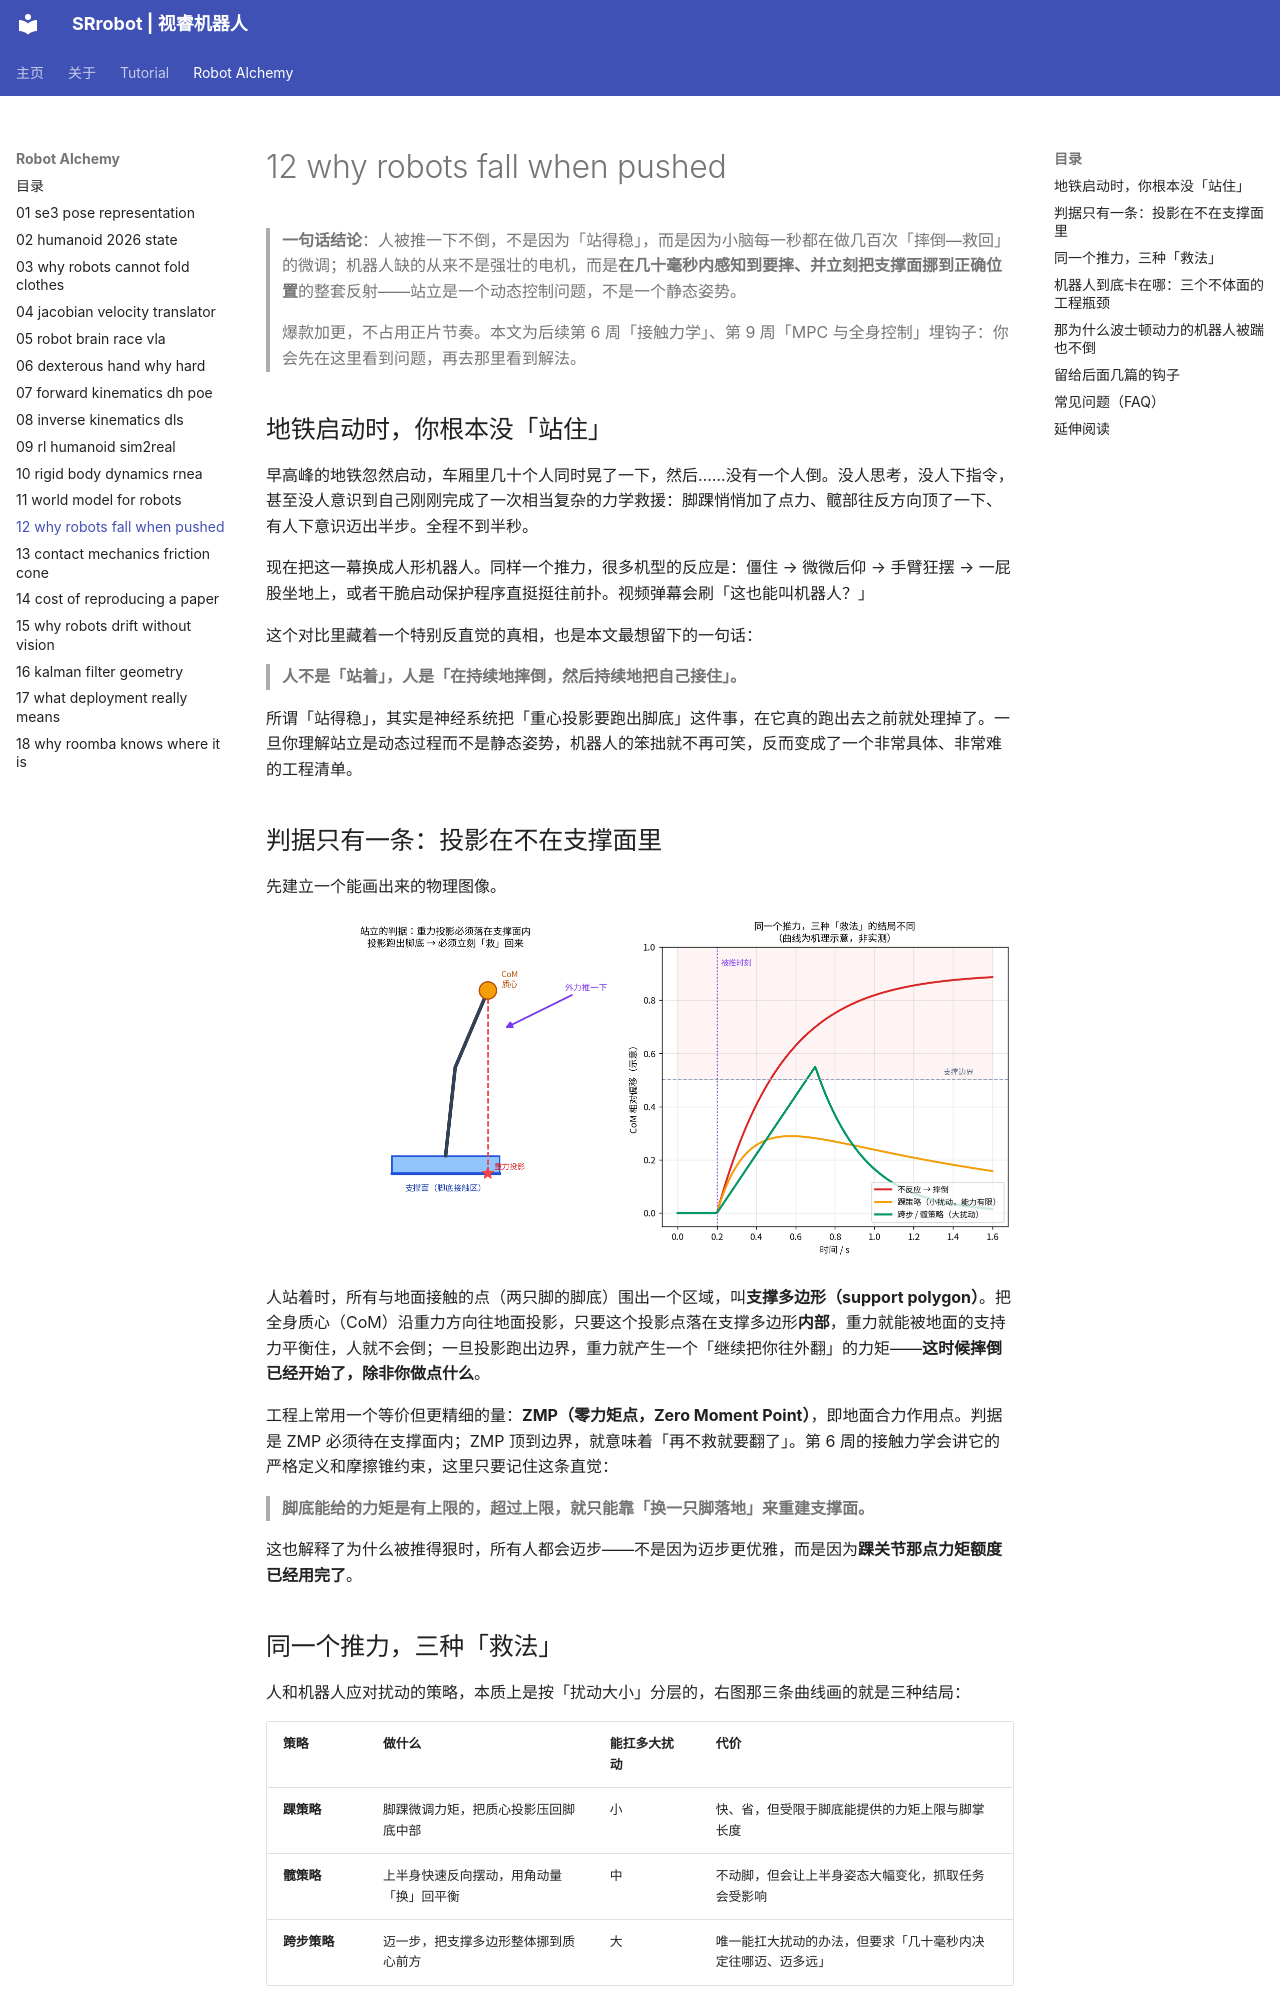

repository: SRrobot-ShiRui/Learning-Robotics-for-beginners · page: Robot_Alchemy/12-why-robots-fall-when-pushed/index.html · generator: mkdocs

---
description: "为什么机器人被推一下就倒而人不会：支撑多边形、质心投影、踝/髋/跨步三种平衡策略的通俗拆解，反直觉真相——人不是站稳而是在持续摔倒，以及执行器带宽、状态估计延迟、接触力不可测三大工程瓶颈"
keywords: "机器人平衡,支撑多边形,ZMP,零力矩点,质心投影,踝策略,髋策略,跨步,全身控制,人形机器人摔倒"
---

> **一句话结论**：人被推一下不倒，不是因为「站得稳」，而是因为小脑每一秒都在做几百次「摔倒—救回」的微调；机器人缺的从来不是强壮的电机，而是**在几十毫秒内感知到要摔、并立刻把支撑面挪到正确位置**的整套反射——站立是一个动态控制问题，不是一个静态姿势。

> 爆款加更，不占用正片节奏。本文为后续第 6 周「接触力学」、第 9 周「MPC 与全身控制」埋钩子：你会先在这里看到问题，再去那里看到解法。

## 地铁启动时，你根本没「站住」

早高峰的地铁忽然启动，车厢里几十个人同时晃了一下，然后……没有一个人倒。没人思考，没人下指令，甚至没人意识到自己刚刚完成了一次相当复杂的力学救援：脚踝悄悄加了点力、髋部往反方向顶了一下、有人下意识迈出半步。全程不到半秒。

现在把这一幕换成人形机器人。同样一个推力，很多机型的反应是：僵住 → 微微后仰 → 手臂狂摆 → 一屁股坐地上，或者干脆启动保护程序直挺挺往前扑。视频弹幕会刷「这也能叫机器人？」

这个对比里藏着一个特别反直觉的真相，也是本文最想留下的一句话：

> **人不是「站着」，人是「在持续地摔倒，然后持续地把自己接住」。**

所谓「站得稳」，其实是神经系统把「重心投影要跑出脚底」这件事，在它真的跑出去之前就处理掉了。一旦你理解站立是动态过程而不是静态姿势，机器人的笨拙就不再可笑，反而变成了一个非常具体、非常难的工程清单。

## 判据只有一条：投影在不在支撑面里

先建立一个能画出来的物理图像。

![支撑多边形、重力投影与三种平衡策略](figs/fig12-01-balance-strategies.png)

人站着时，所有与地面接触的点（两只脚的脚底）围出一个区域，叫**支撑多边形（support polygon）**。把全身质心（CoM）沿重力方向往地面投影，只要这个投影点落在支撑多边形**内部**，重力就能被地面的支持力平衡住，人就不会倒；一旦投影跑出边界，重力就产生一个「继续把你往外翻」的力矩——**这时候摔倒已经开始了，除非你做点什么**。

工程上常用一个等价但更精细的量：**ZMP（零力矩点，Zero Moment Point）**，即地面合力作用点。判据是 ZMP 必须待在支撑面内；ZMP 顶到边界，就意味着「再不救就要翻了」。第 6 周的接触力学会讲它的严格定义和摩擦锥约束，这里只要记住这条直觉：

> **脚底能给的力矩是有上限的，超过上限，就只能靠「换一只脚落地」来重建支撑面。**

这也解释了为什么被推得狠时，所有人都会迈步——不是因为迈步更优雅，而是因为**踝关节那点力矩额度已经用完了**。

## 同一个推力，三种「救法」

人和机器人应对扰动的策略，本质上是按「扰动大小」分层的，右图那三条曲线画的就是三种结局：

| 策略 | 做什么 | 能扛多大扰动 | 代价 |
|---|---|---|---|
| **踝策略** | 脚踝微调力矩，把质心投影压回脚底中部 | 小 | 快、省，但受限于脚底能提供的力矩上限与脚掌长度 |
| **髋策略** | 上半身快速反向摆动，用角动量「换」回平衡 | 中 | 不动脚，但会让上半身姿态大幅变化，抓取任务会受影响 |
| **跨步策略** | 迈一步，把支撑多边形整体挪到质心前方 | 大 | 唯一能扛大扰动的办法，但要求「几十毫秒内决定往哪迈、迈多远」 |

关键在最后一行：**跨步是唯一真正的通用解，也是最难的一个**。它要求机器人在极短时间内连续完成「估计自己正在被推 → 预测质心会跑到哪 → 规划落脚点 → 把一条腿甩过去并稳稳落地」——这里每一步都踩在本专栏讲过的主线上：状态估计（M5）、动力学（[第 10 篇 RNEA](10-rigid-body-dynamics-rnea.md)）、轨迹优化（第 10 周）、接触建模（第 6 周）。

所以「被推一下就倒」不是一个零件坏了，而是**整条链路的时延和精度都不够**。
